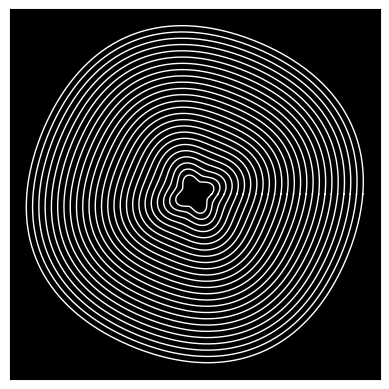

Here is the Python script that generated this plot:
import numpy as np
import matplotlib.pyplot as plt
from matplotlib.animation import FuncAnimation

# Create a figure and axis
fig, ax = plt.subplots()
ax.set_aspect('equal')
ax.set_facecolor('black')

# Hide the axes
ax.set_xticks([])
ax.set_yticks([])

# Number of waves and radial lines
n_waves = 25
n_lines = 500
theta = np.linspace(0, 2 * np.pi, n_lines)

# Initial radius values
radii = np.linspace(0.1, 1, n_waves)

# Create the initial wavy line
lines = []
for r in radii:
    x = r * np.cos(theta)
    y = r * np.sin(theta)
    line, = ax.plot(x, y, color='white', lw=1)
    lines.append(line)

# Function to update the wave movement
def update(frame):
    for i, r in enumerate(radii):
        # Wave oscillation: add a sine function for the ripple effect
        wave_r = r + 0.02 * np.sin(4 * theta - frame / 10.0)
        x = wave_r * np.cos(theta)
        y = wave_r * np.sin(theta)
        lines[i].set_data(x, y)
    return lines

# Create the animation
ani = FuncAnimation(fig, update, frames=200, interval=50, blit=True)

# Show the plot
plt.show()

# pip install matplotlib numpy
